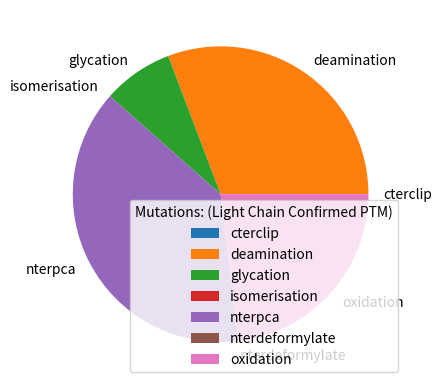

The script that saved this image:
#!/usr/bin/python3
#Three lines to make our compiler able to draw:
import sys
import matplotlib
#matplotlib.use('Agg')

import matplotlib.pyplot as plt
import numpy as np      

y = np.array([0, 4, 1, 0, 5, 0, 3])
mylabels = ["cterclip", "deamination", "glycation","isomerisation", 
            "nterpca", "nterdeformylate", "oxidation"]

plt.pie(y, labels = mylabels)
plt.legend(title = "Mutations: (Light Chain Confirmed PTM)")
plt.show() 

#Two lines to make our compiler able to draw:
#plt.savefig(sys.stdout.buffer)
#sys.stdout.flush()